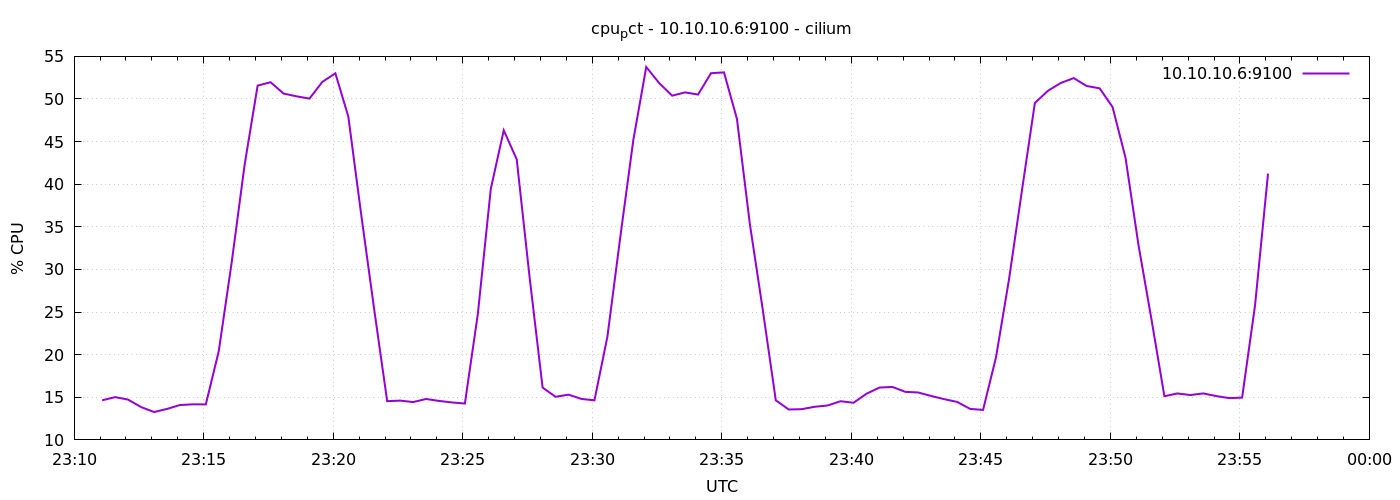

Values plotted in this chart, from the file beside it:
1778109065	14.647619047619154
1778109095	15.02
1778109125	14.73
1778109155	13.85
1778109185	13.27
1778109215	13.63
1778109245	14.09
1778109275	14.18
1778109305	14.17
1778109335	20.42
1778109365	30.87
1778109395	42.33
1778109425	51.57
1778109455	51.97
1778109485	50.64
1778109515	50.31
1778109545	50.05
1778109575	52.01
1778109605	53.01
1778109635	47.94
1778109665	36.39
1778109695	25.29
1778109725	14.54
1778109755	14.61
1778109785	14.44
1778109815	14.8
1778109845	14.57
1778109875	14.4
1778109905	14.27
1778109935	24.79
1778109965	39.46
1778109995	46.32
1778110025	42.92
1778110055	29.02
1778110085	16.14
1778110115	15.06
1778110145	15.31
1778110175	14.8
1778110205	14.64
1778110235	22.1
1778110265	33.84
1778110295	45.17
1778110325	53.76
1778110355	51.86
1778110385	50.39
1778110415	50.78
1778110445	50.52
1778110475	53.02
1778110505	53.12
1778110535	47.68
1778110565	35.31
1778110595	25.23
1778110625	14.65
1778110655	13.57
1778110685	13.6
1778110715	13.89
1778110745	14.04
1778110775	14.54
1778110805	14.36
1778110835	15.41
1778110865	16.14
... 30 more rows
